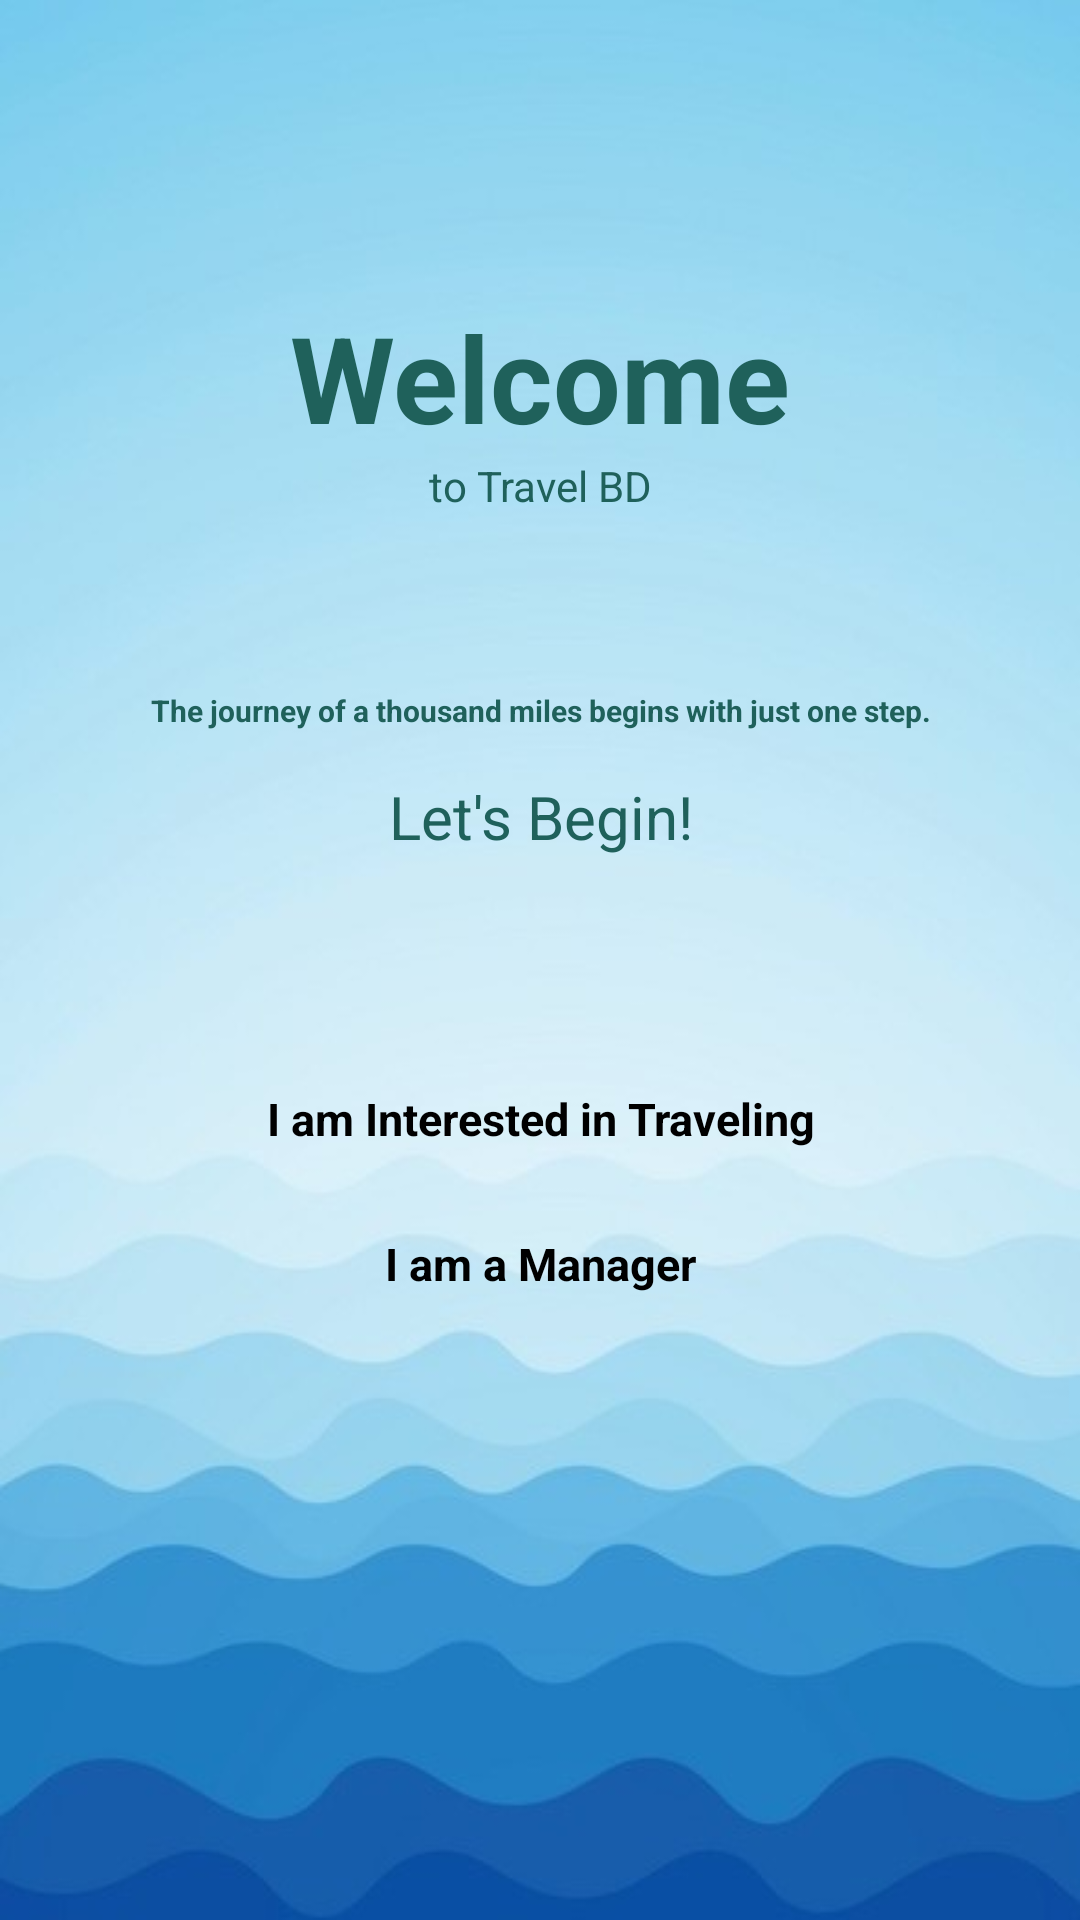

Here is an Android app screen rendered from its layout file. Give the layout XML and the strings, colors and styles it references.
<!-- AndroidManifest.xml: application theme Theme.TravelBD -->
<!-- res/layout/welcome_page.xml -->
<?xml version="1.0" encoding="utf-8"?>
<LinearLayout xmlns:android="http://schemas.android.com/apk/res/android"
android:layout_width="match_parent"
android:layout_height="match_parent"
android:orientation="vertical"
android:background="@drawable/welcome">

<TextView
    android:layout_weight="1"
    android:layout_width="match_parent"
    android:layout_height="0dp"
    android:text="Welcome"
    android:textStyle="bold"
    android:textColor="#1F615B"
    android:textSize="40sp"
    android:gravity="bottom|center" />
<TextView
    android:layout_weight="0.3"
    android:layout_width="match_parent"
    android:layout_height="0dp"
    android:text="to Travel BD"
    android:textAlignment="center"
    android:textColor="#1F615B" />
<TextView
    android:layout_weight="0.3"
    android:layout_width="match_parent"
    android:layout_height="0dp"
    android:text="The journey of a thousand miles begins with just one step."
    android:textStyle="bold"
    android:textColor="#1F615B"
    android:textSize="10sp"
    android:gravity="bottom|center_horizontal" />

<TextView
    android:layout_weight="0.5"
    android:layout_width="match_parent"
    android:layout_height="0dp"
    android:layout_marginTop="15dp"
    android:text="Let's Begin!"
    android:textAlignment="center"
    android:textColor="#1F615B"
    android:textSize="20sp" />
<TextView

    android:layout_weight="0.5"
    android:id="@+id/travel_idd"
    android:layout_width="match_parent"
    android:layout_height="0dp"
    android:text="I am Interested in Traveling"
    android:gravity="center"
    android:textStyle="bold"
    android:textColor="@color/black"
    android:textSize="15sp" />

<TextView
    android:layout_weight="1.5"
    android:id="@+id/manage_idd"
    android:layout_width="match_parent"
    android:layout_height="0dp"
    android:text="I am a Manager"
    android:textAlignment="center"
    android:textStyle="bold"
    android:textColor="@color/black"
    android:textSize="15sp"/>

</LinearLayout>
<!-- resources referenced by this layout -->
<resources>
  <!-- drawable welcome: jpg bitmap (drawable, 70555 bytes) -->
  <style name="Theme.TravelBD" parent="Theme.AppCompat.Light.NoActionBar">
          
          <item name="colorPrimary">#7DD6FF</item>
          <item name="colorPrimaryVariant">@color/purple_700</item>
          <item name="colorOnPrimary">@color/black</item>
          
          <item name="colorSecondary">@color/teal_200</item>
          <item name="colorSecondaryVariant">@color/teal_700</item>
          <item name="colorOnSecondary">@color/black</item>
          
          <item name="android:statusBarColor" tools:targetApi="l">?attr/colorPrimaryVariant</item>
          
      </style>
  <!-- not gathered from this repository: default colours our renderer supplied (Android Studio template values) -->
  <color name="purple_700">#FF3700B3</color>
  <color name="teal_200">#FF03DAC5</color>
  <color name="teal_700">#FF018786</color>
  <color name="black">#FF000000</color>
</resources>
